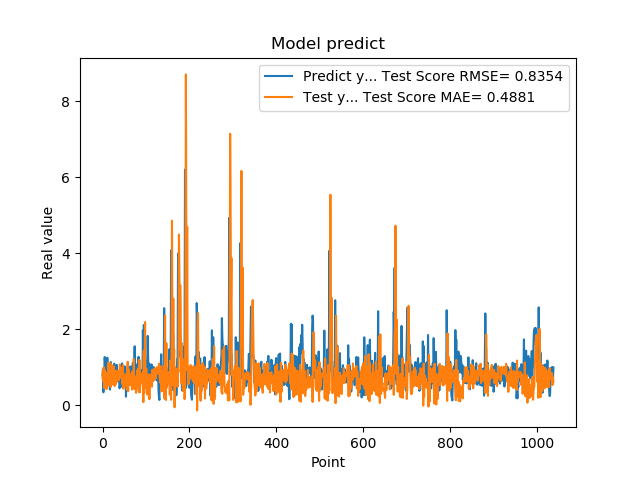

The table this chart was drawn from, first rows:
7.976629734039306641e-01, 7.250098432748263155e-01
9.608020186424257592e-01, 9.426320095664977305e-01
3.470349907875061035e-01, 6.296301257129702789e-01
9.546210169792177513e-01, 1.011885065253471661e+00
5.251880288124084473e-01, 4.556206089389412961e-01
1.275226235389709695e+00, 9.322351119589806778e-01
8.723750114440917969e-01, 5.608155053322945172e-01
7.321749925613403320e-01, 8.235027435554538311e-01
7.640249729156494141e-01, 7.755897230772539341e-01
4.752210080623626154e-01, 4.289710759050756606e-01
7.414129972457885742e-01, 8.580444413056249608e-01
1.258002042770385520e+00, 7.711431704026852074e-01
7.274609804153442383e-01, 5.253443071023424782e-01
7.892770171165466309e-01, 1.123512743645172174e+00
6.914690136909484863e-01, 5.788439549099755332e-01
7.093830108642578125e-01, 5.442361609928659805e-01
1.014547944068908691e+00, 7.789713593597973329e-01
4.182830154895783026e-01, 6.782914463838588537e-01
1.002280950546264648e+00, 1.114319645660093228e+00
1.143296003341674805e+00, 4.847731821190905399e-01
6.746559739112854004e-01, 5.579125148876682427e-01
6.009536385536193848e-01, 1.066767832445902675e+00
6.538079977035522461e-01, 5.535797343392401260e-01
7.814120054244995117e-01, 5.768977231936417427e-01
8.469259738922119141e-01, 8.211836024241022658e-01
6.482390165328979492e-01, 9.588319556539934840e-01
5.623700022697448730e-01, 1.027608937895087449e+00
1.099647998809814453e+00, 9.045730602088845052e-01
9.541710019111632191e-01, 5.109164984084918482e-01
6.694499850273132324e-01, 8.937016732357493387e-01
6.464660167694091797e-01, 9.016405024245406352e-01
8.223180174827575684e-01, 5.664751877280875814e-01
8.300920128822326660e-01, 6.127772715340723542e-01
1.067314028739929199e+00, 8.976216030640796761e-01
6.827279925346374512e-01, 6.990267940512535638e-01
6.464239954948425293e-01, 9.044308456618889158e-01
6.881093978881835938e-01, 7.130506588484040176e-01
6.500350236892700195e-01, 6.589188137934672840e-01
8.693690299987792969e-01, 9.167152954275533672e-01
4.518609941005706787e-01, 8.795193341951329513e-01
4.952389895915984552e-01, 1.079886811829636750e+00
6.850870251655578613e-01, 8.398744961198624237e-01
8.653740286827087402e-01, 7.279327841912072161e-01
7.400469779968261719e-01, 9.233325587966462189e-01
8.204330205917358398e-01, 9.858455210311178885e-01
1.108605027198791504e+00, 8.172868526764668351e-01
4.751499891281127930e-01, 5.548798770552243464e-01
9.457899928092955433e-01, 1.055327833859521558e+00
7.877500057220458984e-01, 4.426449345236816990e-01
9.367713332176208496e-01, 6.926237290467316399e-01
6.470239758491516113e-01, 7.806052276945865120e-01
1.029777050018310325e+00, 8.125249636357239069e-01
9.328820109367371716e-01, 5.183373407027032087e-01
7.528370022773742676e-01, 6.999102545357488436e-01
2.307340055704117099e-01, 8.248517999549802582e-01
8.772729635238647461e-01, 8.107836706051008147e-01
7.876309752464294434e-01, 4.171320820010511188e-01
3.992269933223724365e-01, 8.918035702335456172e-01
9.923512339591979980e-01, 1.149454813508057560e+00
7.200859785079956055e-01, 3.746522594156337371e-01
7.269890308380126953e-01, 9.555559227387084853e-01
... 979 more rows
